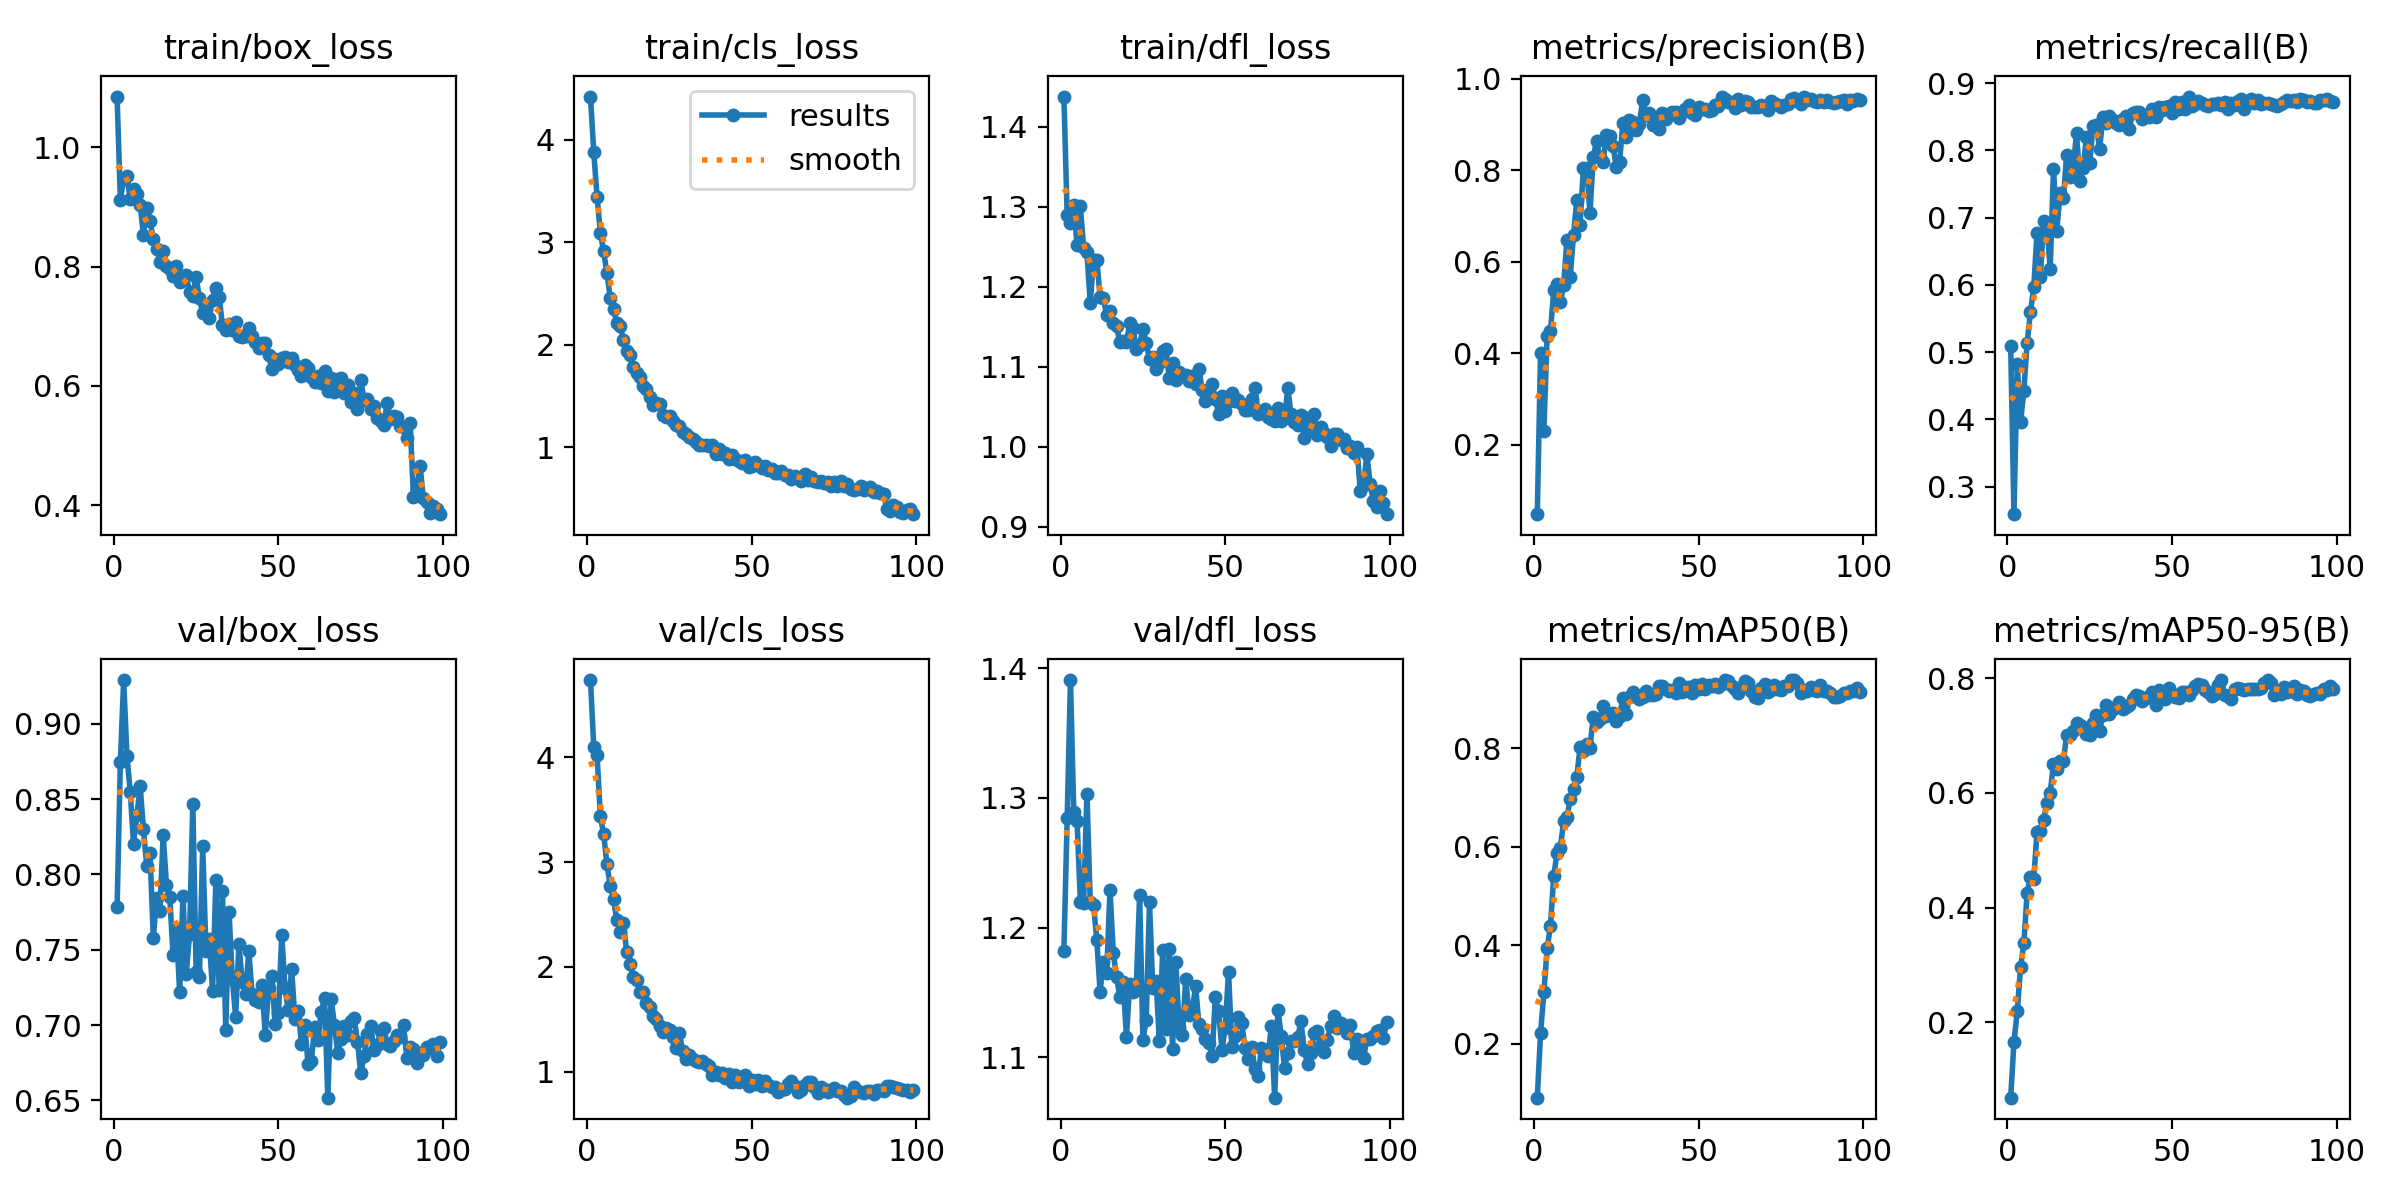

Values plotted in this chart, from the file beside it:
epoch, time, train/box_loss, train/cls_loss, train/dfl_loss, metrics/precision(B), metrics/recall(B), metrics/mAP50(B), metrics/mAP50-95(B), val/box_loss, val/cls_loss, val/dfl_loss, lr/pg0, lr/pg1, lr/pg2
1, 280.5, 1.085, 4.424, 1.438, 0.04828, 0.5095, 0.09056, 0.06867, 0.7781, 4.735, 1.182, 0.0001264, 0.0001264, 0.0001264
2, 552.7, 0.9119, 3.879, 1.29, 0.4009, 0.2593, 0.222, 0.1658, 0.8746, 4.097, 1.284, 0.0002522, 0.0002522, 0.0002522
3, 824.3, 0.9475, 3.447, 1.28, 0.2301, 0.4818, 0.304, 0.2194, 0.929, 4.02, 1.391, 0.0003755, 0.0003755, 0.0003755
4, 1096, 0.9514, 3.094, 1.302, 0.4387, 0.3957, 0.3933, 0.2957, 0.8786, 3.436, 1.289, 0.0003736, 0.0003736, 0.0003736
5, 1368, 0.9125, 2.911, 1.252, 0.4481, 0.4429, 0.4395, 0.3375, 0.8548, 3.266, 1.283, 0.0003698, 0.0003698, 0.0003698
6, 1639, 0.9302, 2.697, 1.301, 0.5382, 0.5138, 0.5399, 0.4262, 0.8202, 2.978, 1.22, 0.0003659, 0.0003659, 0.0003659
7, 1911, 0.921, 2.461, 1.249, 0.552, 0.5598, 0.5878, 0.4536, 0.8391, 2.774, 1.219, 0.0003621, 0.0003621, 0.0003621
8, 2183, 0.9038, 2.351, 1.243, 0.5123, 0.5962, 0.5975, 0.4497, 0.8587, 2.643, 1.303, 0.0003583, 0.0003583, 0.0003583
9, 2456, 0.8531, 2.21, 1.18, 0.549, 0.6773, 0.652, 0.532, 0.83, 2.452, 1.22, 0.0003545, 0.0003545, 0.0003545
10, 2729, 0.8982, 2.185, 1.234, 0.6486, 0.6115, 0.6596, 0.5327, 0.8058, 2.335, 1.217, 0.0003507, 0.0003507, 0.0003507
11, 3004, 0.8762, 2.052, 1.234, 0.5667, 0.6946, 0.6963, 0.5532, 0.8145, 2.417, 1.191, 0.0003469, 0.0003469, 0.0003469
12, 3277, 0.8468, 1.943, 1.188, 0.6591, 0.6895, 0.7169, 0.5827, 0.7575, 2.142, 1.15, 0.0003431, 0.0003431, 0.0003431
13, 3549, 0.8301, 1.899, 1.186, 0.7346, 0.623, 0.7422, 0.6004, 0.7844, 2.031, 1.174, 0.0003393, 0.0003393, 0.0003393
14, 3822, 0.8082, 1.781, 1.164, 0.6815, 0.7726, 0.8024, 0.6505, 0.7758, 1.904, 1.165, 0.0003354, 0.0003354, 0.0003354
15, 4095, 0.8262, 1.727, 1.17, 0.8061, 0.6805, 0.7932, 0.641, 0.8263, 1.879, 1.229, 0.0003316, 0.0003316, 0.0003316
16, 4367, 0.8014, 1.685, 1.155, 0.8053, 0.7359, 0.8088, 0.6556, 0.7926, 1.756, 1.181, 0.0003278, 0.0003278, 0.0003278
17, 4643, 0.7952, 1.603, 1.151, 0.7076, 0.7287, 0.8013, 0.6551, 0.785, 1.757, 1.162, 0.000324, 0.000324, 0.000324
18, 4916, 0.784, 1.57, 1.131, 0.8291, 0.793, 0.8639, 0.7006, 0.7464, 1.653, 1.146, 0.0003202, 0.0003202, 0.0003202
19, 5188, 0.8005, 1.492, 1.133, 0.8638, 0.7608, 0.8522, 0.7004, 0.7642, 1.622, 1.158, 0.0003164, 0.0003164, 0.0003164
20, 5462, 0.7745, 1.416, 1.131, 0.8291, 0.7747, 0.8599, 0.7082, 0.722, 1.532, 1.116, 0.0003126, 0.0003126, 0.0003126
21, 5734, 0.7846, 1.437, 1.155, 0.8192, 0.8262, 0.8846, 0.7213, 0.7855, 1.505, 1.157, 0.0003088, 0.0003088, 0.0003088
22, 6007, 0.7856, 1.427, 1.148, 0.8782, 0.7546, 0.8661, 0.7177, 0.734, 1.436, 1.15, 0.000305, 0.000305, 0.000305
23, 6280, 0.7576, 1.312, 1.123, 0.8744, 0.7733, 0.8685, 0.7141, 0.7602, 1.379, 1.155, 0.0003011, 0.0003011, 0.0003011
24, 6553, 0.7515, 1.296, 1.128, 0.8531, 0.8204, 0.872, 0.7023, 0.847, 1.419, 1.225, 0.0002973, 0.0002973, 0.0002973
25, 6824, 0.7824, 1.307, 1.147, 0.8081, 0.7817, 0.856, 0.7001, 0.7355, 1.399, 1.113, 0.0002935, 0.0002935, 0.0002935
26, 7098, 0.748, 1.254, 1.129, 0.8195, 0.8357, 0.8645, 0.7208, 0.7317, 1.334, 1.129, 0.0002897, 0.0002897, 0.0002897
27, 7371, 0.7219, 1.22, 1.11, 0.9032, 0.8383, 0.9024, 0.7351, 0.8186, 1.225, 1.22, 0.0002859, 0.0002859, 0.0002859
28, 7645, 0.7356, 1.206, 1.112, 0.874, 0.802, 0.8694, 0.7077, 0.7489, 1.367, 1.153, 0.0002821, 0.0002821, 0.0002821
29, 7918, 0.7143, 1.154, 1.097, 0.9096, 0.8493, 0.9046, 0.7359, 0.7569, 1.197, 1.159, 0.0002783, 0.0002783, 0.0002783
30, 8190, 0.7447, 1.13, 1.105, 0.9066, 0.841, 0.9134, 0.7531, 0.7225, 1.123, 1.112, 0.0002745, 0.0002745, 0.0002745
31, 8462, 0.7642, 1.096, 1.12, 0.8883, 0.8507, 0.9075, 0.7368, 0.7961, 1.164, 1.183, 0.0002707, 0.0002707, 0.0002707
32, 8735, 0.7492, 1.081, 1.123, 0.9023, 0.8451, 0.9003, 0.7454, 0.7234, 1.122, 1.122, 0.0002668, 0.0002668, 0.0002668
33, 9008, 0.7014, 1.052, 1.086, 0.954, 0.8408, 0.9035, 0.7487, 0.7887, 1.104, 1.183, 0.000263, 0.000263, 0.000263
34, 9283, 0.6939, 1.024, 1.104, 0.921, 0.8383, 0.9153, 0.7575, 0.6965, 1.094, 1.106, 0.0002592, 0.0002592, 0.0002592
35, 9554, 0.7036, 1.018, 1.083, 0.9247, 0.8462, 0.9076, 0.7462, 0.7752, 1.104, 1.174, 0.0002554, 0.0002554, 0.0002554
36, 9828, 0.6942, 1.018, 1.093, 0.8987, 0.8505, 0.9076, 0.7504, 0.7306, 1.073, 1.124, 0.0002516, 0.0002516, 0.0002516
37, 10100, 0.7075, 1.012, 1.09, 0.916, 0.8316, 0.9089, 0.7531, 0.7053, 1.06, 1.117, 0.0002478, 0.0002478, 0.0002478
38, 10371, 0.683, 1.023, 1.09, 0.8907, 0.8557, 0.9252, 0.764, 0.7535, 0.9669, 1.161, 0.000244, 0.000244, 0.000244
39, 10642, 0.6823, 0.9309, 1.082, 0.9265, 0.8572, 0.9261, 0.7707, 0.7289, 0.9956, 1.132, 0.0002402, 0.0002402, 0.0002402
40, 10913, 0.6836, 0.9828, 1.089, 0.9114, 0.8565, 0.921, 0.7694, 0.7206, 0.9738, 1.137, 0.0002364, 0.0002364, 0.0002364
41, 11183, 0.697, 0.9325, 1.079, 0.923, 0.847, 0.9158, 0.7596, 0.7489, 0.9934, 1.155, 0.0002325, 0.0002325, 0.0002325
42, 11454, 0.6837, 0.9447, 1.097, 0.9278, 0.8518, 0.9187, 0.7652, 0.7208, 0.942, 1.125, 0.0002287, 0.0002287, 0.0002287
43, 11724, 0.6737, 0.8827, 1.071, 0.9272, 0.8495, 0.9123, 0.7686, 0.7169, 0.9822, 1.122, 0.0002249, 0.0002249, 0.0002249
44, 11996, 0.6632, 0.9217, 1.058, 0.9138, 0.8611, 0.9317, 0.7759, 0.7149, 0.8996, 1.114, 0.0002211, 0.0002211, 0.0002211
45, 12267, 0.6715, 0.8886, 1.069, 0.9283, 0.8502, 0.9147, 0.7537, 0.7265, 0.9664, 1.111, 0.0002173, 0.0002173, 0.0002173
46, 12539, 0.6727, 0.8644, 1.078, 0.9346, 0.8639, 0.9232, 0.7795, 0.6933, 0.9055, 1.101, 0.0002135, 0.0002135, 0.0002135
47, 12809, 0.651, 0.8503, 1.06, 0.9427, 0.8606, 0.9234, 0.771, 0.7244, 0.9216, 1.146, 0.0002097, 0.0002097, 0.0002097
48, 13082, 0.6283, 0.8769, 1.041, 0.9247, 0.8643, 0.9126, 0.7628, 0.7326, 0.9668, 1.136, 0.0002059, 0.0002059, 0.0002059
49, 13355, 0.6451, 0.8044, 1.064, 0.9214, 0.8662, 0.9283, 0.7832, 0.7004, 0.8694, 1.106, 0.000202, 0.000202, 0.000202
50, 13640, 0.6364, 0.8219, 1.045, 0.9393, 0.8561, 0.9198, 0.7725, 0.7077, 0.9208, 1.123, 0.0001982, 0.0001982, 0.0001982
51, 13915, 0.6467, 0.8584, 1.057, 0.9347, 0.8716, 0.9307, 0.7663, 0.7596, 0.8857, 1.166, 0.0001944, 0.0001944, 0.0001944
52, 14187, 0.649, 0.8299, 1.067, 0.9342, 0.8609, 0.9201, 0.7649, 0.7245, 0.9211, 1.108, 0.0001906, 0.0001906, 0.0001906
53, 14458, 0.6401, 0.8001, 1.058, 0.9296, 0.8715, 0.9273, 0.7752, 0.7098, 0.8623, 1.117, 0.0001868, 0.0001868, 0.0001868
54, 14729, 0.6476, 0.8202, 1.058, 0.9311, 0.8611, 0.9262, 0.7751, 0.7373, 0.9136, 1.131, 0.000183, 0.000183, 0.000183
55, 15000, 0.6353, 0.7771, 1.054, 0.9435, 0.8799, 0.9295, 0.7702, 0.704, 0.8709, 1.127, 0.0001792, 0.0001792, 0.0001792
56, 15270, 0.6267, 0.7885, 1.046, 0.942, 0.8659, 0.9251, 0.7793, 0.7094, 0.8554, 1.107, 0.0001754, 0.0001754, 0.0001754
57, 15542, 0.6169, 0.7523, 1.047, 0.9616, 0.8687, 0.9294, 0.7858, 0.6877, 0.8563, 1.099, 0.0001716, 0.0001716, 0.0001716
58, 15814, 0.6358, 0.7509, 1.06, 0.9554, 0.8737, 0.9375, 0.7899, 0.7002, 0.8088, 1.108, 0.0001677, 0.0001677, 0.0001677
59, 16085, 0.6299, 0.7642, 1.074, 0.95, 0.8708, 0.9354, 0.788, 0.674, 0.8297, 1.091, 0.0001639, 0.0001639, 0.0001639
60, 16356, 0.615, 0.727, 1.041, 0.9501, 0.8679, 0.9262, 0.7784, 0.6764, 0.8389, 1.086, 0.0001601, 0.0001601, 0.0001601
... 39 more rows
